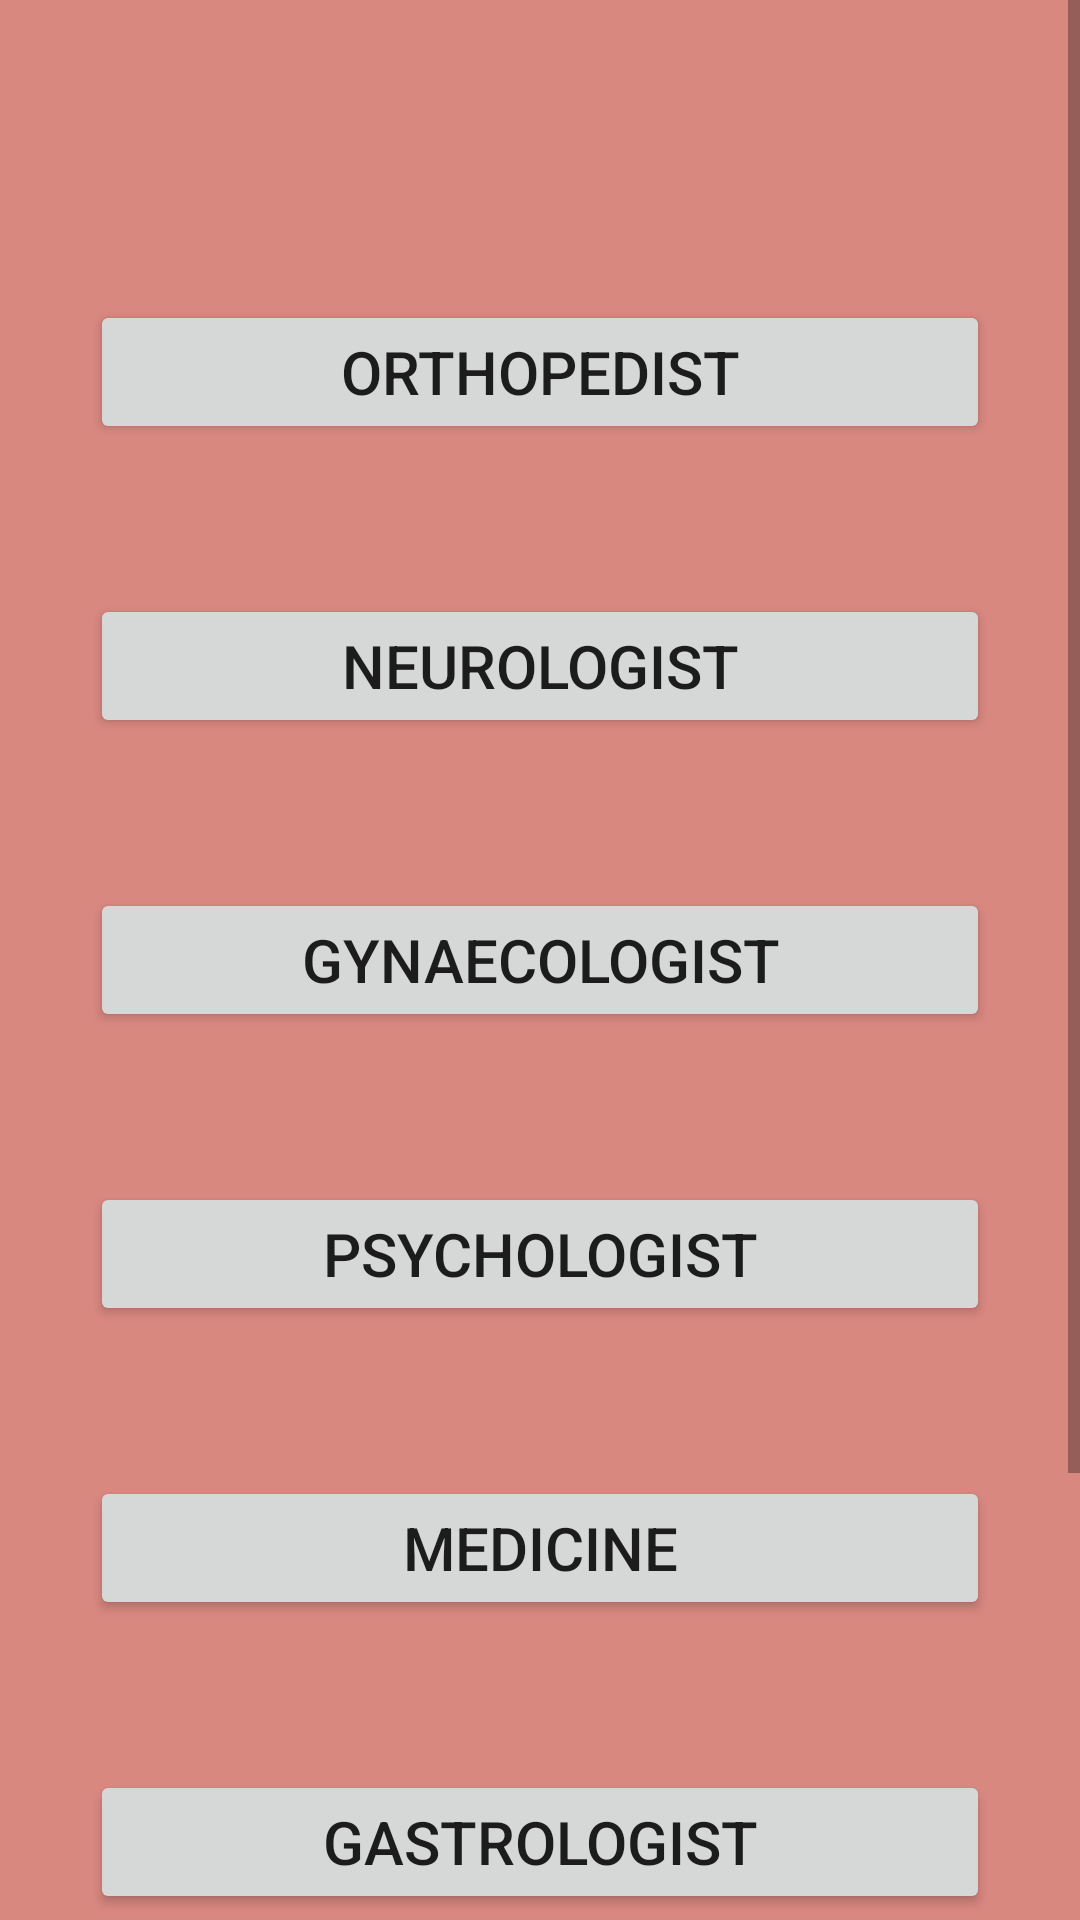

The Android layout XML behind this screen, and the referenced resources:
<!-- AndroidManifest.xml: application theme Theme.AppCompat.Light.NoActionBar -->
<!-- res/layout/activity_department_d.xml -->
<?xml version="1.0" encoding="utf-8"?>
<ScrollView xmlns:android="http://schemas.android.com/apk/res/android"
    android:id="@+id/activity_department_d"
    android:layout_width="match_parent"
    android:layout_height="match_parent"
    android:background="#D98880">

    <LinearLayout
        android:orientation="vertical"
        android:layout_width="match_parent"
        android:layout_height="match_parent">

        <Button
            android:textSize="20sp"
            android:layout_marginTop="100dp"
            android:layout_width="match_parent"
            android:layout_height="wrap_content"
            android:layout_marginLeft="30dp"
            android:layout_marginRight="30dp"
            android:text="Orthopedist"/>
        <Button
            android:textSize="20sp"
            android:layout_marginTop="50sp"
            android:layout_width="match_parent"
            android:layout_height="wrap_content"
            android:layout_marginRight="30dp"
            android:layout_marginLeft="30dp"
            android:text="Neurologist"/>
        <Button
            android:textSize="20sp"
            android:layout_marginTop="50sp"
            android:layout_width="match_parent"
            android:layout_height="wrap_content"
            android:layout_marginRight="30dp"
            android:layout_marginLeft="30dp"
            android:text="Gynaecologist"/>
        <Button
            android:textSize="20sp"
            android:layout_marginTop="50sp"
            android:layout_width="match_parent"
            android:layout_height="wrap_content"
            android:layout_marginRight="30dp"
            android:layout_marginLeft="30dp"
            android:text="Psychologist"/>
        <Button
            android:textSize="20sp"
            android:layout_marginTop="50sp"
            android:layout_width="match_parent"
            android:layout_height="wrap_content"
            android:layout_marginRight="30dp"
            android:layout_marginLeft="30dp"
            android:text="Medicine"/>
        <Button
            android:textSize="20sp"
            android:layout_marginTop="50sp"
            android:layout_width="match_parent"
            android:layout_height="wrap_content"
            android:layout_marginRight="30dp"
            android:layout_marginLeft="30dp"
            android:text="Gastrologist"/>
        <Button
            android:textSize="18sp"
            android:layout_marginTop="50sp"
            android:layout_width="match_parent"
            android:layout_height="wrap_content"
            android:layout_marginRight="30dp"
            android:layout_marginLeft="30dp"
            android:text="Expert On Child"/>
        <Button
            android:onClick="onclick_backDep"
            android:textSize="20sp"
            android:layout_marginTop="50sp"
            android:layout_width="match_parent"
            android:layout_height="wrap_content"
            android:layout_marginRight="30dp"
            android:layout_marginLeft="30dp"
            android:text="Back"/>

    </LinearLayout>

</ScrollView>
<!-- resources referenced by this layout -->
<resources>

</resources>
